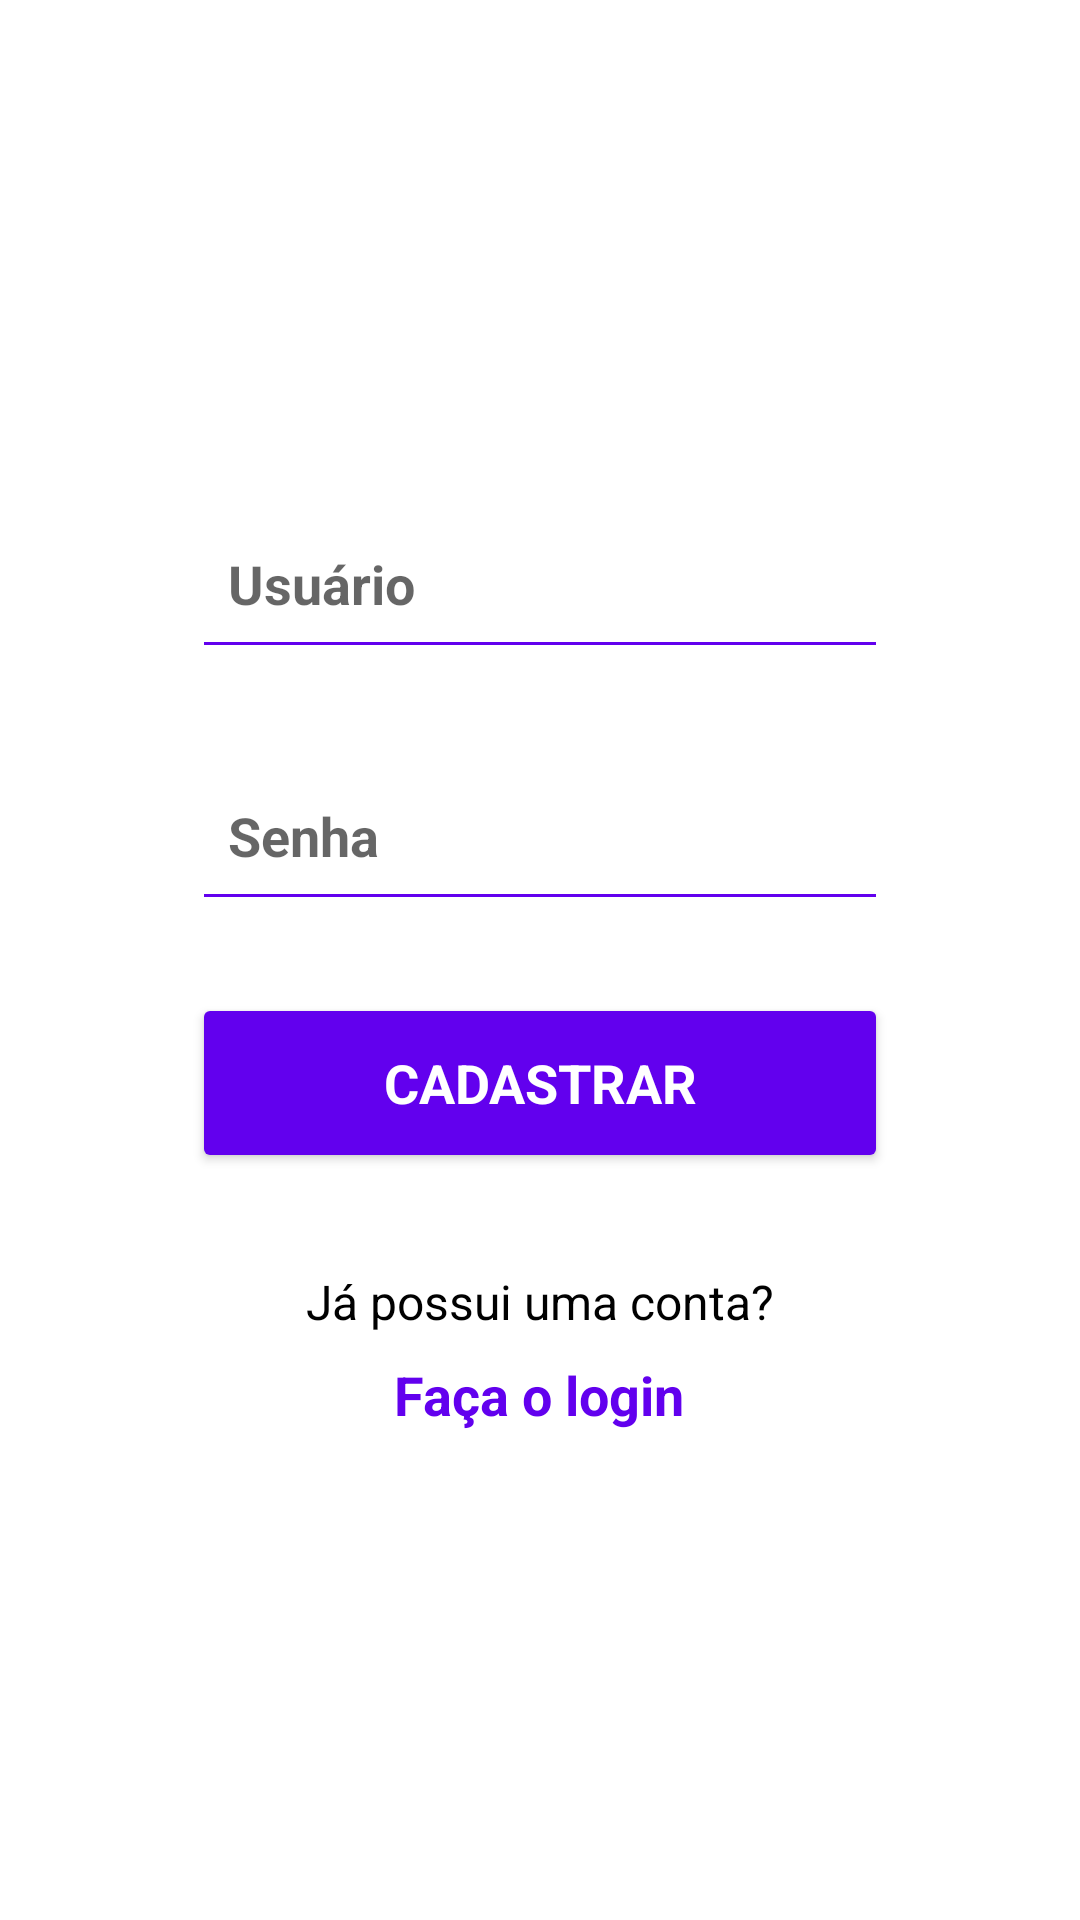

Produce the Android XML layout that renders to this screen, including the resource entries it uses.
<!-- AndroidManifest.xml: application theme Theme.FoodApiT1DDM -->
<!-- res/layout/activity_register.xml -->
<?xml version="1.0" encoding="utf-8"?>
<RelativeLayout xmlns:android="http://schemas.android.com/apk/res/android"
    android:layout_width="match_parent"
    android:layout_height="match_parent"
    android:background="#FFFFFF">

    <LinearLayout
        android:id="@+id/container"
        android:layout_width="match_parent"
        android:layout_height="wrap_content"
        android:layout_centerInParent="true"
        android:layout_marginStart="32dp"
        android:layout_marginEnd="32dp"
        android:orientation="vertical"
        android:padding="32dp">

        <EditText
            android:id="@+id/etUsername"
            android:layout_width="match_parent"
            android:layout_height="60dp"
            android:layout_marginBottom="24dp"
            android:hint="Usuário"
            android:backgroundTint="@color/purple_500"
            android:textColor="#000000"
            android:textSize="18sp"
            android:paddingHorizontal="12dp"
            android:inputType="text"
            android:fontFamily="sans-serif"
            android:textStyle="bold" />

        <EditText
            android:id="@+id/etPassword"
            android:layout_width="match_parent"
            android:layout_height="60dp"
            android:layout_marginBottom="24dp"
            android:hint="Senha"
            android:backgroundTint="@color/purple_500"
            android:textColor="#000000"
            android:textSize="18sp"
            android:paddingHorizontal="12dp"
            android:inputType="textPassword"
            android:fontFamily="sans-serif"
            android:textStyle="bold" />

        <Button
            android:id="@+id/btnRegister"
            android:layout_width="match_parent"
            android:layout_height="60dp"
            android:backgroundTint="@color/purple_500"
            android:text="Cadastrar"
            android:textSize="18sp"
            android:textColor="#FFFFFF"
            android:fontFamily="sans-serif"
            android:textStyle="bold" />

        <TextView
            android:id="@+id/tvRegister"
            android:layout_width="wrap_content"
            android:layout_height="wrap_content"
            android:layout_gravity="center_horizontal"
            android:layout_marginTop="32dp"
            android:text="Já possui uma conta?"
            android:textColor="#000000"
            android:textSize="16sp"
            android:fontFamily="sans-serif" />

        <TextView
            android:id="@+id/tvCreateAccount"
            android:layout_width="wrap_content"
            android:layout_height="wrap_content"
            android:layout_gravity="center_horizontal"
            android:layout_marginTop="8dp"
            android:text="Faça o login"
            android:textColor="@color/purple_500"
            android:textSize="18sp"
            android:textStyle="bold"
            android:fontFamily="sans-serif"
            android:clickable="true"
            android:focusable="true" />
    </LinearLayout>

</RelativeLayout>
<!-- resources referenced by this layout -->
<resources>
  <color name="purple_500">#FF6200EE</color>
  <style name="Theme.FoodApiT1DDM" parent="Theme.MaterialComponents.DayNight.DarkActionBar">
          
          <item name="colorPrimary">@color/purple_500</item>
          <item name="colorPrimaryVariant">@color/purple_700</item>
          <item name="colorOnPrimary">@color/white</item>
          
          <item name="colorSecondary">@color/teal_200</item>
          <item name="colorSecondaryVariant">@color/teal_700</item>
          <item name="colorOnSecondary">@color/black</item>
          
          <item name="android:statusBarColor">?attr/colorPrimaryVariant</item>
          
      </style>
  <color name="purple_700">#FF3700B3</color>
  <color name="white">#FFFFFFFF</color>
  <color name="teal_200">#FF03DAC5</color>
  <color name="teal_700">#FF018786</color>
  <color name="black">#FF000000</color>
</resources>
